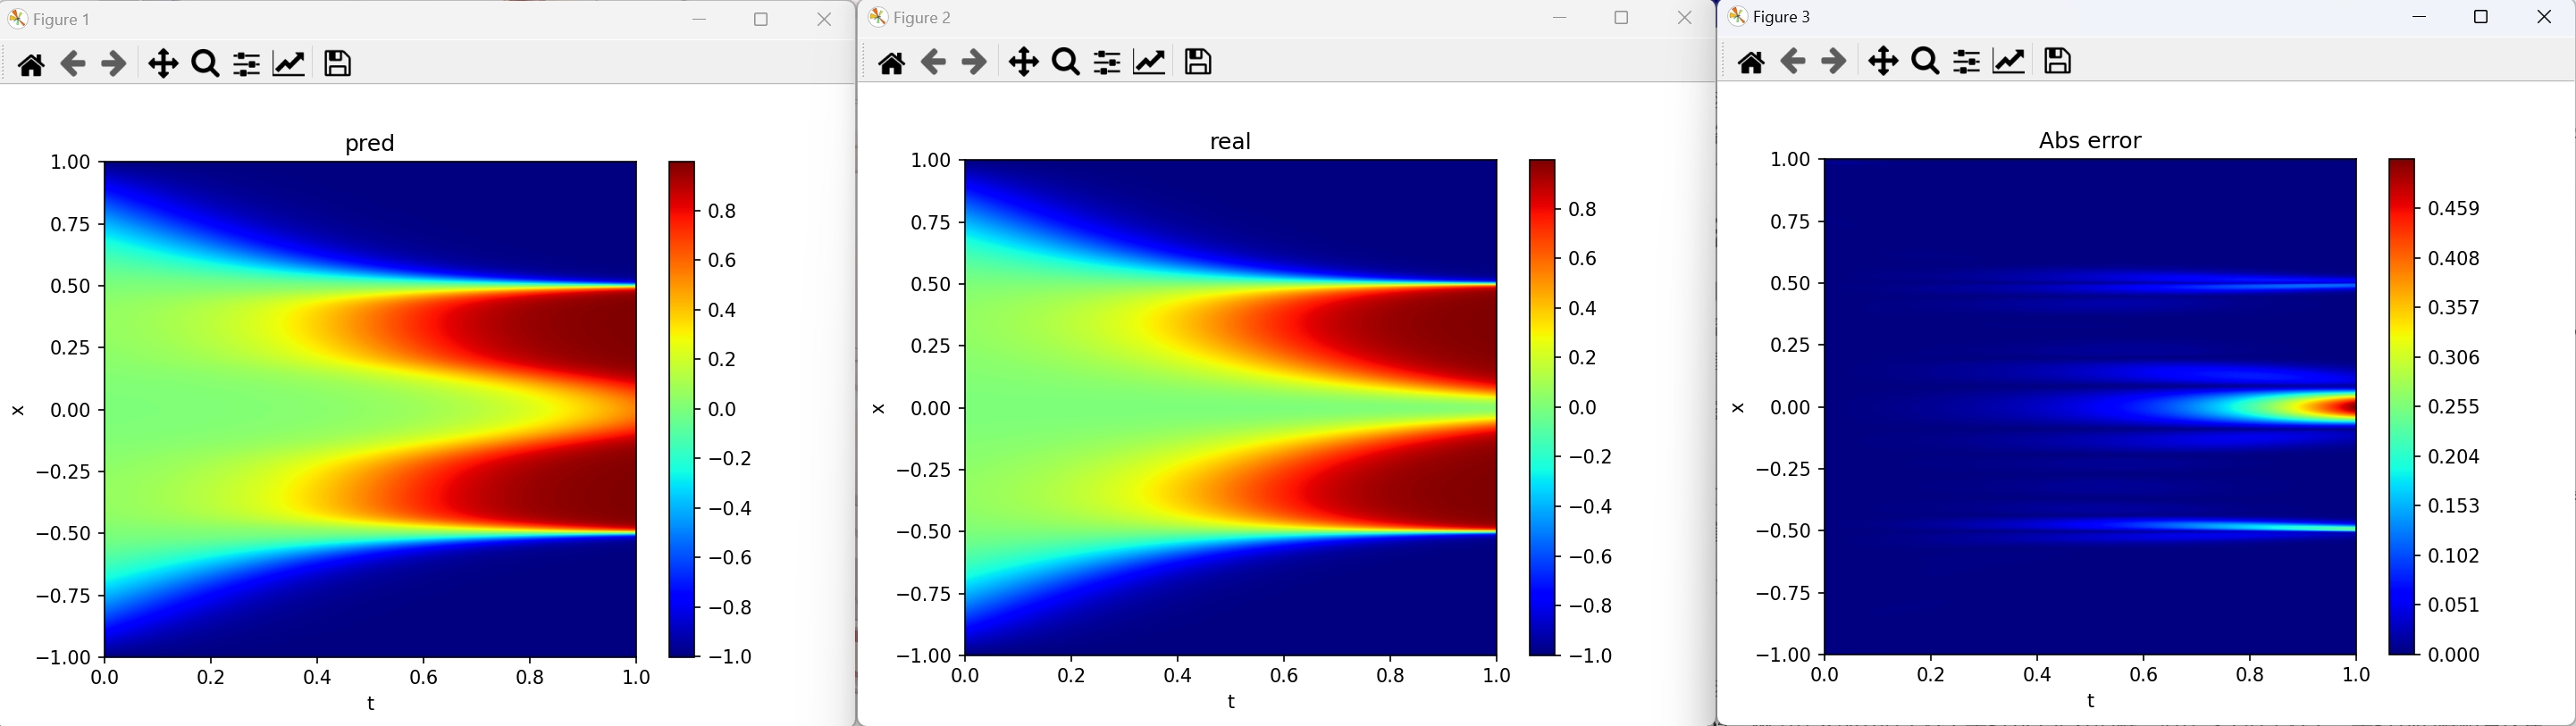

Generate this figure with Python:
# -*- coding:utf-8 -*-
'''
@Author: ZYP
@contact: [email redacted]
@Time: 2024/2/11 21:59
@version: 1.0
@File: test.py
'''

import torch
import torch.nn as nn
import matplotlib as plt
from scipy.io import loadmat
import random
from pinn import *
from data import *
from NN.FNN import FNN
from NN.ResFNN import ResFNN
from torch.utils.data import DataLoader
from loss import *
from math import ceil



# 加载并测试...
def test():
    # 初始化
    seed = 0
    Arc = [2,30,30,30,30,30,30,30,30,1] # 神经网络架构
    func = nn.Tanh() # 确定激活函数
    N_pde = 10000
    N_bound = 100
    N_ini = 500
    N_real = 100
    device = torch.device('cuda' if torch.cuda.is_available() else 'cpu') # 自动选择可用设备,优先GPU
    learning_rate = 0.001
    init_method = torch.nn.init.kaiming_uniform_ # 设置神经网络参数初始化方法
    total_epochs = 1000
    tor = 0.0001 # loss阈值
    loss_func = nn.MSELoss().to(device) # 确定损失计算函数
    loss_weight = [1,1,100,0] # loss各项权重(pde,bound,ini,real)
    batch_size = 50
    file = 'data.mat'
    u = loadmat(file, mat_dtype=True)['u']
    u = torch.from_numpy(u).cuda()


    # 建立模型
    set_seed(seed)  # 设置确定的随机种子

    mini = FNN(Arc, func, device)

    point_mini = create_point(N_pde, N_bound, N_ini, N_real, device)

    opt_mini = torch.optim.Adam(params=mini.parameters(), lr=learning_rate)

    pinn_mini = pinn('mini', None, None, loss_func, mini, None, opt_mini, init_method, loss_weight, device)

    min_loss = float("inf")
    # 务必确定model与point位于同一设备!!



    # 训练模型(自动保存最佳模型:argmin loss)
    pinn_mini.model.train()
    for epochs in range(total_epochs):
        batchset = DataLoader(point_mini,batch_size= batch_size, shuffle= True,drop_last=False)
        for idx , batch_data in enumerate(batchset):
            pde_x, pde_t = batch_data['pde']
            bound_x1, bound_tx1, bound_xm1, bound_txm1 = batch_data['bound']
            ini_x, ini_t = batch_data['ini']

            # 初始化损失计算器
            loss_computer = LossCompute(mini, loss_func,None, loss_weight)
            loss_computer.point.pde_x = pde_x
            loss_computer.point.pde_t = pde_t
            loss_computer.point.bound_x1 = bound_x1
            loss_computer.point.bound_tx1 = bound_tx1
            loss_computer.point.bound_xm1 = bound_xm1
            loss_computer.point.bound_txm1 = bound_txm1
            loss_computer.point.ini_x = ini_x
            loss_computer.point.ini_t = ini_t
            pinn_mini.loss_computer = loss_computer

            # 计算损失并反向传播
            loss = pinn_mini.train()

    #         # 自动保存最优模型
    #         if loss < min_loss:
    #             min_loss = loss
    #             min_loss_epochs = epochs + 1
    #             min_loss_batch = idx + 1
    #             # 保存模型
    #             pinn_mini.save()
    #             # print('When epochs:{}/{},batch:{}/{},found min Loss:{}'.format(epochs + 1,total_epochs,idx + 1,ceil(len(point_mini)/batch_size),loss))
            if (idx + 1) % 100 == 0: # 每100个batch输出一次
                print('epochs:{}/{},batch:{}/{},Loss:{}'.format(epochs + 1,total_epochs,idx + 1,ceil(len(point_mini)/batch_size),loss))
            if idx + 1 == batch_size & len(pinn_mini.Epochs_loss) > 0:
                pinn_mini.Epochs_loss.append([pinn_mini.Epochs_loss[-1][0] + 1, loss])
            else:
                pinn_mini.Epochs_loss.append([1, loss])
    # print('IN EPOCHS:{},BATCH:{},SAVED BEST MODEL. (LOSS:{})'.format(min_loss_epochs,min_loss_batch,min_loss))

    # 初始化L-BFGS优化器
    pinn_mini.opt = torch.optim.LBFGS(pinn_mini.model.parameters(), history_size=100, tolerance_change=0, tolerance_grad=1e-08, max_iter=25000, max_eval=30000)
    num_epochs_lbfgs = 1
    print('now using L_BFGS...')
    for epoch in range(num_epochs_lbfgs):
        pinn_mini.opt.step(pinn_mini.closure)  # 更新权重,注意不要加括号!因为传递的是函数本身而不是函数的返回值！
        # print('epoch:',epoch + 1)
        # print('loss:',loss)
    pinn_mini.save()

    # 加载并测试
    draw(pinn_mini,'save/mini.pth',u,device)
    plt.show()




# 设置随机种子
def set_seed(seed):
    torch.manual_seed(seed)  # 为CPU设置随机种子
    np.random.seed(seed)  # 为np设置随机种子
    if torch.cuda.is_available():
        torch.cuda.manual_seed_all(seed)  # 为所有GPU设置随机种子
        torch.backends.cudnn.deterministic = True  # 使用确定性算法
        torch.backends.cudnn.benchmark = True  # cudnn基准(使用卷积时可能影响结果)


# 画图辅助函数
def draw(pinn, load_path,u, device):
    # pinn.model.to('cpu') # 卸载到cpu
    checkpoint = torch.load(load_path)  # 加载模型
    print('loading from', load_path)
    pinn.model.load_state_dict(checkpoint['model'])
    pinn.opt.load_state_dict(checkpoint['opt'])
    pinn.Epochs_loss = checkpoint['loss']
    pinn.Epochs_loss = np.array(pinn.Epochs_loss)
    pinn.model.eval()  # 启用评估模式
    with torch.no_grad():
        x = torch.arange(-1, 1.002, 0.002, device=device)  # 不包含最后一项
        t = torch.arange(0, 1.001, 0.001, device=device)
        grid_x, grid_t = torch.meshgrid(x, t)
        mesh_x = grid_x.reshape(-1, 1)
        mesh_t = grid_t.reshape(-1, 1)
        pred = pinn.model(torch.cat([mesh_x, mesh_t], dim=1)).reshape(grid_x.shape)
        N = 900  # 等高线密集程度`

        total_relative_l2 = torch.norm(pred - u) / torch.norm(u)
        print('total_relative_l2 =',total_relative_l2.item())

        plt.figure()
        plt.contourf(grid_t.cpu(), grid_x.cpu(), pred.cpu(), N, cmap='jet')
        plt.colorbar()
        plt.title("pred")
        plt.xlabel("t")
        plt.ylabel("x")

        plt.figure()
        plt.contourf(grid_t.cpu(), grid_x.cpu(), u.cpu(), N, cmap='jet')
        plt.colorbar()
        plt.title("real")
        plt.xlabel("t")
        plt.ylabel("x")

        plt.figure()
        abs_error = torch.abs(pred - u)
        plt.contourf(grid_t.cpu(), grid_x.cpu(), abs_error.cpu(), N, cmap='jet')
        plt.colorbar()
        plt.title("Abs error")
        plt.xlabel("t")
        plt.ylabel("x")

        plt.figure()
        plt.semilogy(pinn.Epochs_loss[:, 0], pinn.Epochs_loss[:, 1])
        plt.xlabel('epochs')
        plt.ylabel('loss')
        plt.title('losses with epochs')

if __name__ == '__main__':
    test()
